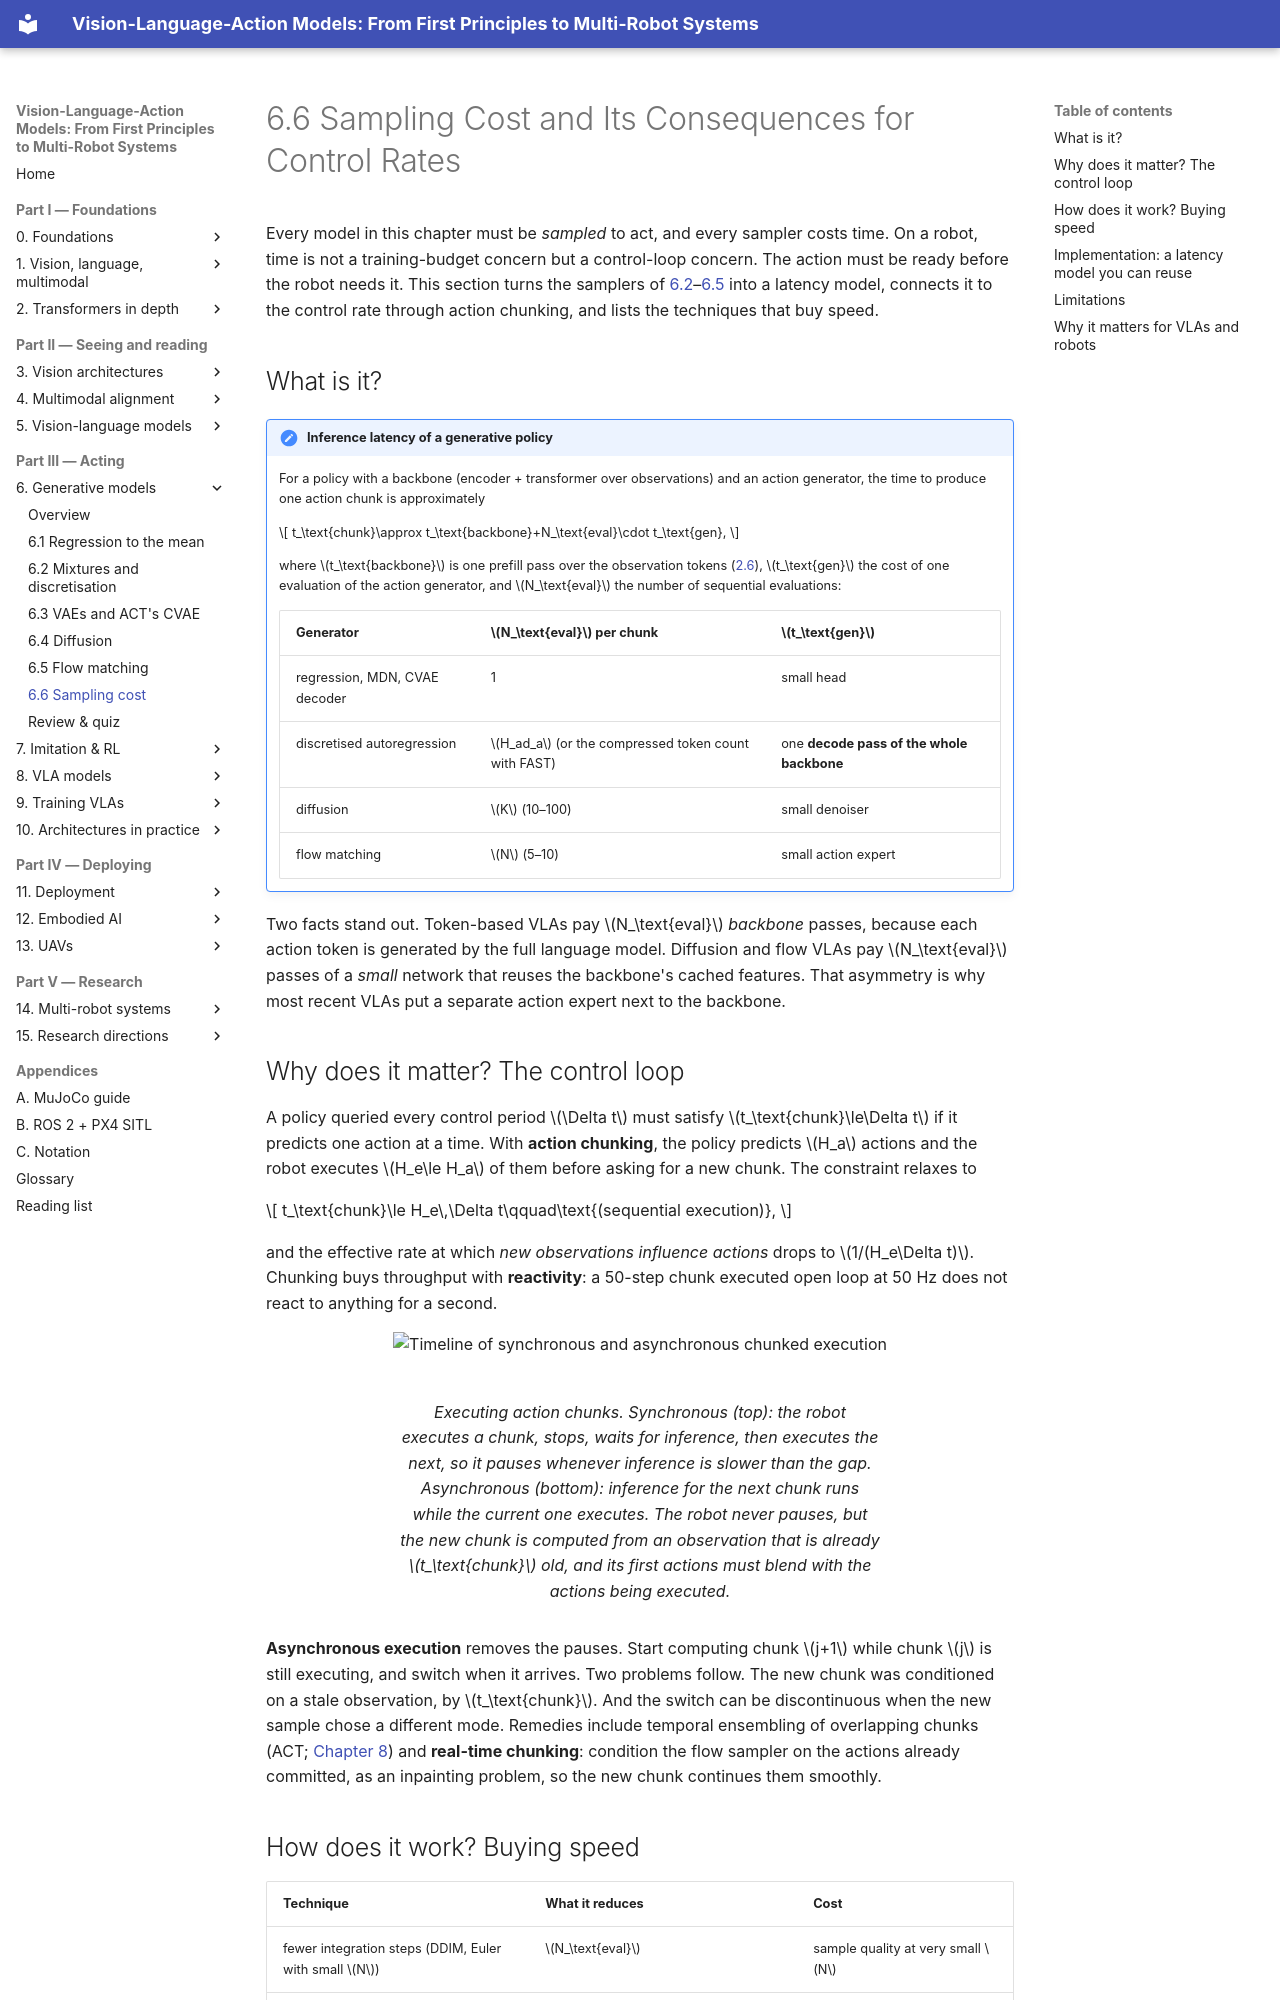

repository: invidia0/mr-vlas · page: chapters/06-generative/sampling-cost.html · generator: mkdocs

# 6.6 Sampling Cost and Its Consequences for Control Rates

Every model in this chapter must be *sampled* to act, and every sampler costs time. On a robot, time is not a training-budget concern but a control-loop concern. The action must be ready before the robot needs it. This section turns the samplers of [6.2](mdn-ar.md)–[6.5](flow-matching.md) into a latency model, connects it to the control rate through action chunking, and lists the techniques that buy speed.

## What is it?

!!! definition "Inference latency of a generative policy"
    For a policy with a backbone (encoder + transformer over observations) and an action generator, the time to produce one action chunk is approximately

    $$
    t_\text{chunk}\approx t_\text{backbone}+N_\text{eval}\cdot t_\text{gen},
    $$

    where $t_\text{backbone}$ is one prefill pass over the observation tokens ([2.6](../02-transformers/inference.md#prefill-and-decode)), $t_\text{gen}$ the cost of one evaluation of the action generator, and $N_\text{eval}$ the number of sequential evaluations:

    | Generator | $N_\text{eval}$ per chunk | $t_\text{gen}$ |
    |---|---|---|
    | regression, MDN, CVAE decoder | 1 | small head |
    | discretised autoregression | $H_ad_a$ (or the compressed token count with FAST) | one **decode pass of the whole backbone** |
    | diffusion | $K$ (10–100) | small denoiser |
    | flow matching | $N$ (5–10) | small action expert |

Two facts stand out. Token-based VLAs pay $N_\text{eval}$ *backbone* passes, because each action token is generated by the full language model. Diffusion and flow VLAs pay $N_\text{eval}$ passes of a *small* network that reuses the backbone's cached features. That asymmetry is why most recent VLAs put a separate action expert next to the backbone.

## Why does it matter? The control loop

A policy queried every control period $\Delta t$ must satisfy $t_\text{chunk}\le\Delta t$ if it predicts one action at a time. With **action chunking**, the policy predicts $H_a$ actions and the robot executes $H_e\le H_a$ of them before asking for a new chunk. The constraint relaxes to

$$
t_\text{chunk}\le H_e\,\Delta t\qquad\text{(sequential execution)},
$$

and the effective rate at which *new observations influence actions* drops to $1/(H_e\Delta t)$. Chunking buys throughput with **reactivity**: a 50-step chunk executed open loop at 50 Hz does not react to anything for a second.

<figure markdown="span">
  ![Timeline of synchronous and asynchronous chunked execution](../../assets/figures/chunk-timeline.svg)
  <figcaption markdown="span">Executing action chunks. Synchronous (top): the robot executes a chunk, stops, waits for inference, then executes the next, so it pauses whenever inference is slower than the gap. Asynchronous (bottom): inference for the next chunk runs while the current one executes. The robot never pauses, but the new chunk is computed from an observation that is already $t_\text{chunk}$ old, and its first actions must blend with the actions being executed.</figcaption>
</figure>

**Asynchronous execution** removes the pauses. Start computing chunk $j+1$ while chunk $j$ is still executing, and switch when it arrives. Two problems follow. The new chunk was conditioned on a stale observation, by $t_\text{chunk}$. And the switch can be discontinuous when the new sample chose a different mode. Remedies include temporal ensembling of overlapping chunks (ACT; [Chapter 8](../08-vla/index.md)) and **real-time chunking**: condition the flow sampler on the actions already committed, as an inpainting problem, so the new chunk continues them smoothly.
